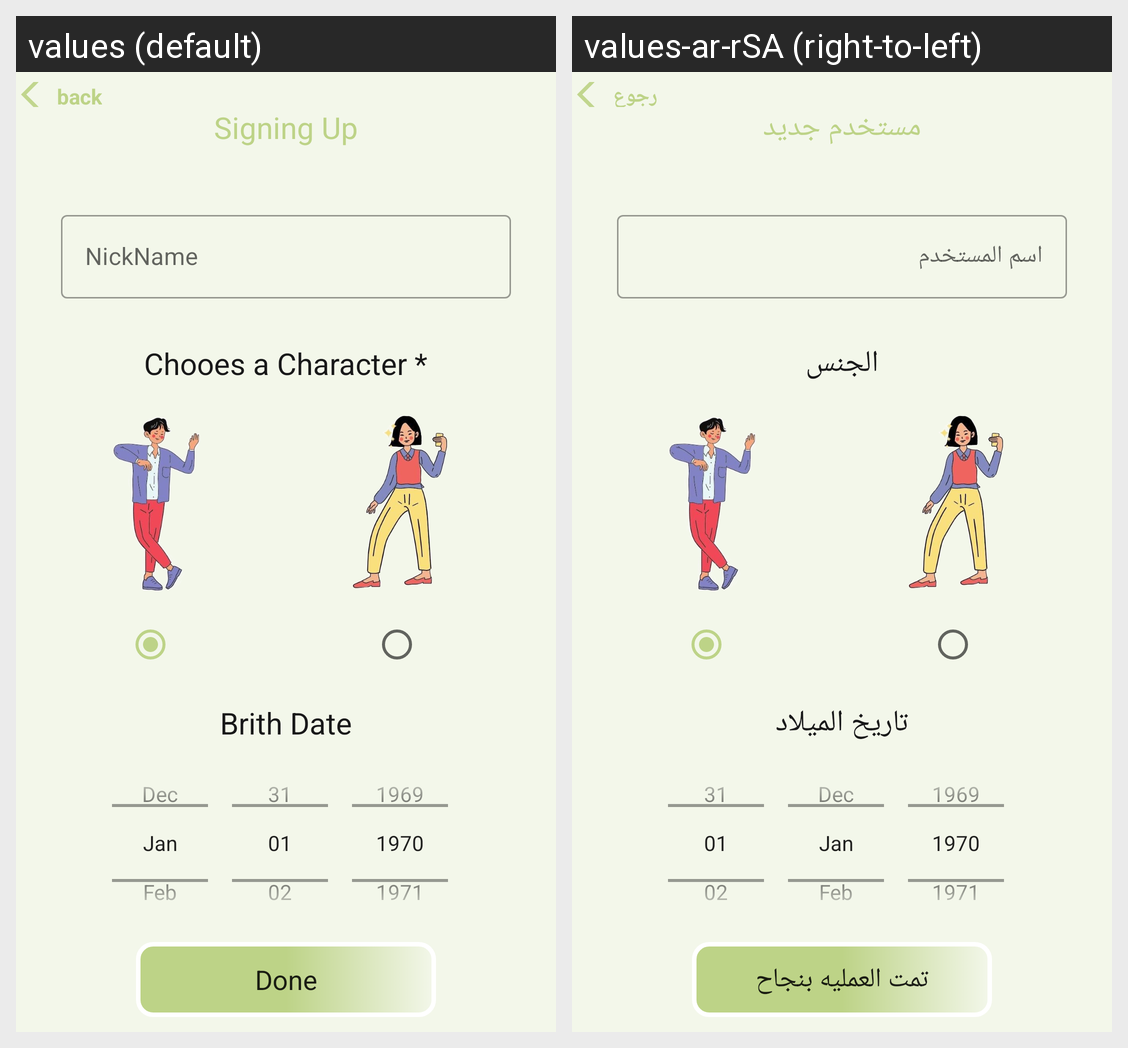

For this localized Android screen grid, give each drawn string resource with its value in every locale shown.
Android screen res/layout/activity_signing_up.xml rendered under 2 locales, left to right: values (default), values-ar-rSA (right-to-left). Device: Nexus 5 (rendered at 1080×1920; each locale shown at half size, 540×960, under a caption strip naming it); theme AppTheme.
Strings drawn on this screen, with the default value and each locale's value (text and hints the layout hard-codes, and strings that could not be matched under every locale, appear in the picture but are not listed):

back
  values: back
  values-ar-rSA: رجوع

SigningUp
  values: Signing Up
  values-ar-rSA: مستخدم جديد

nickName
  values: NickName
  values-ar-rSA: اسم المستخدم

chooesCharacter
  values: Chooes a Character *
  values-ar-rSA: الجنس

Dob
  values: Brith Date
  values-ar-rSA: تاريخ الميلاد

done
  values: Done
  values-ar-rSA: تمت العمليه بنجاح
